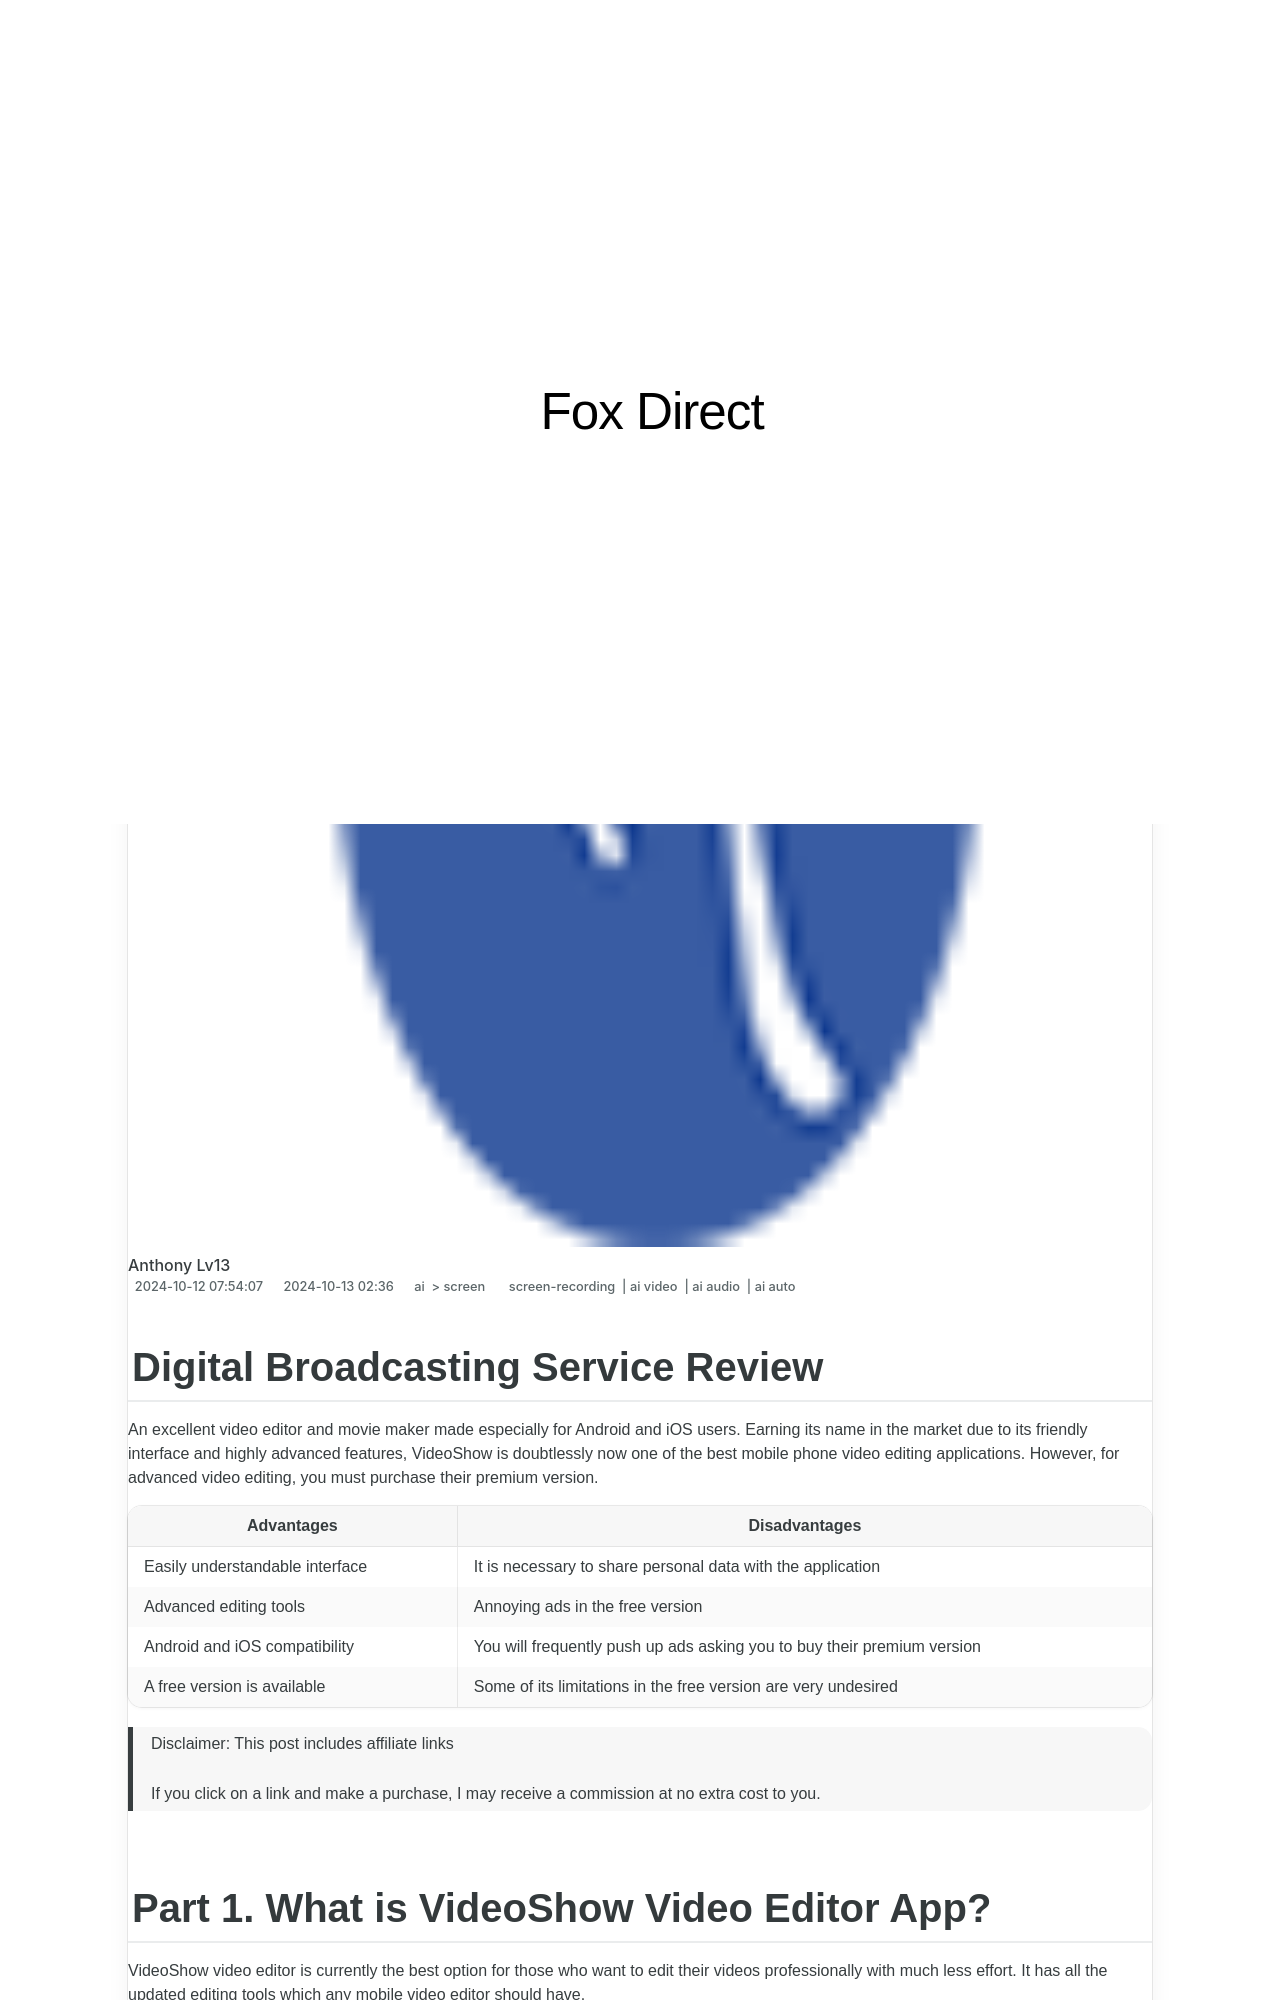

repository: techidaily/site-fox-direct · page: updated-2024-approved-digital-broadcasting-service-review/index.html · generator: jekyll

---
title: "\"[Updated] 2024 Approved  Digital Broadcasting Service Review\""
date: 2024-10-12T07:54:07.024Z
updated: 2024-10-13T02:00:36.336Z
tags: 
  - screen-recording
  - ai video
  - ai audio
  - ai auto
categories: 
  - ai
  - screen
description: "\"This Article Describes [Updated] 2024 Approved: Digital Broadcasting Service Review\""
excerpt: "\"This Article Describes [Updated] 2024 Approved: Digital Broadcasting Service Review\""
keywords: "Digital Broadcast Review,Broadcasting Service Insight,Broadcast Quality Analysis,Service Provider Evaluation,Digital TV Broadcastscape,Network Transmission Exam,Media Broadcast Standards"
thumbnail: https://thmb.techidaily.com/400ab6b2d84e9fcc703013e683c9e38470acb071407495f0911dc7de431c6c41.jpg
---

## Digital Broadcasting Service Review

An excellent video editor and movie maker made especially for Android and iOS users. Earning its name in the market due to its friendly interface and highly advanced features, VideoShow is doubtlessly now one of the best mobile phone video editing applications. However, for advanced video editing, you must purchase their premium version.

| **Advantages**                  | **Disadvantages**                                                       |
| ------------------------------- | ----------------------------------------------------------------------- |
| Easily understandable interface | It is necessary to share personal data with the application             |
| Advanced editing tools          | Annoying ads in the free version                                        |
| Android and iOS compatibility   | You will frequently push up ads asking you to buy their premium version |
| A free version is available     | Some of its limitations in the free version are very undesired          |

>  Disclaimer: This post includes affiliate links
>
>  If you click on a link and make a purchase, I may receive a commission at no extra cost to you.
>
